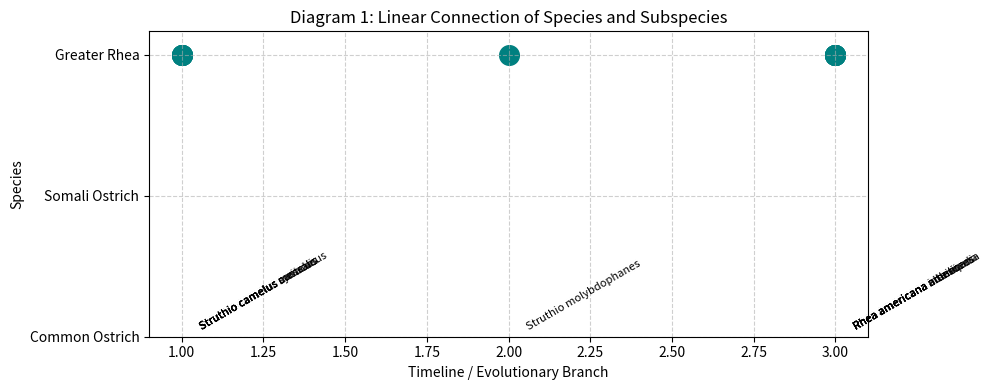
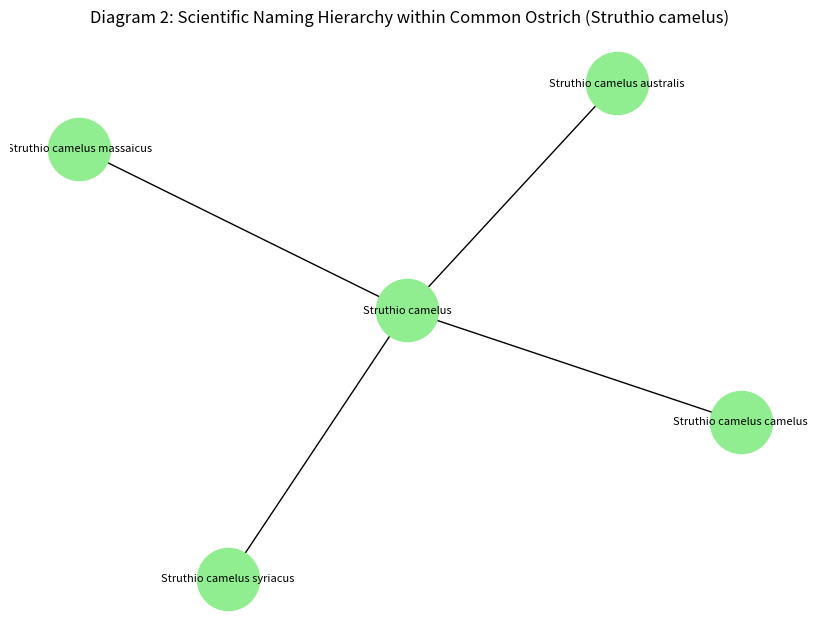

Write the Python code that produced these figures, in order.
import matplotlib.pyplot as plt
import pandas as pd
import networkx as nx

# Dataset
data = {
    "Category": [
        "species", "subspecies", "subspecies", "subspecies", "subspecies",
        "species", "species", "subspecies", "subspecies", "subspecies", "subspecies", "subspecies"
    ],
    "English name": [
        "Common Ostrich", "", "", "", "", "Somali Ostrich", "Greater Rhea", "", "", "", "", ""
    ],
    "Scientific Name": [
        "Struthio camelus", "Struthio camelus camelus", "Struthio camelus syriacus",
        "Struthio camelus massaicus", "Struthio camelus australis", "Struthio molybdophanes",
        "Rhea americana", "Rhea americana araneipes", "Rhea americana americana",
        "Rhea americana nobilis", "Rhea americana albescens", "Rhea americana intermedia"
    ],
    "Order": [
        "Struthioniformes", "Struthioniformes", "Struthioniformes", "Struthioniformes", "Struthioniformes",
        "Struthioniformes", "Rheiformes", "Rheiformes", "Rheiformes", "Rheiformes", "Rheiformes", "Rheiformes"
    ],
    "Family": [
        "Struthionidae (Ostriches)", "Struthionidae (Ostriches)", "Struthionidae (Ostriches)", "Struthionidae (Ostriches)", "Struthionidae (Ostriches)",
        "Struthionidae (Ostriches)", "Rheidae (Rheas)", "Rheidae (Rheas)", "Rheidae (Rheas)", "Rheidae (Rheas)", "Rheidae (Rheas)", "Rheidae (Rheas)"
    ]
}

df = pd.DataFrame(data)

# Diagram 1: Linear timeline style of connections
plt.figure(figsize=(10, 4))
species_positions = {
    "Struthio camelus": 1,
    "Struthio molybdophanes": 2,
    "Rhea americana": 3
}

# Plot species and subspecies along a timeline
for _, row in df.iterrows():
    x = 1 if "camelus" in row["Scientific Name"] else 2 if "molybdophanes" in row["Scientific Name"] else 3
    plt.scatter(x, species_positions.get(row["Scientific Name"].split()[0], species_positions.get("Rhea americana")), color="teal", s=200)
    plt.text(x + 0.05, species_positions.get(row["Scientific Name"].split()[0], 1) + 0.05, row["Scientific Name"], rotation=30, fontsize=8)

plt.yticks([1, 2, 3], ["Common Ostrich", "Somali Ostrich", "Greater Rhea"])
plt.title("Diagram 1: Linear Connection of Species and Subspecies")
plt.xlabel("Timeline / Evolutionary Branch")
plt.ylabel("Species")
plt.grid(True, linestyle="--", alpha=0.6)
plt.tight_layout()
plt.show()

# Diagram 2: Network focusing on scientific naming hierarchy within species
G = nx.DiGraph()
species = "Struthio camelus"
G.add_node(species, label="Common Ostrich")

for sub in df[df["Scientific Name"].str.startswith(species + " ")]["Scientific Name"]:
    G.add_edge(species, sub)

plt.figure(figsize=(8, 6))
pos = nx.spring_layout(G, k=0.6, seed=42)
nx.draw(G, pos, with_labels=True, node_color="lightgreen", node_size=2000, font_size=8, arrows=False)
plt.title("Diagram 2: Scientific Naming Hierarchy within Common Ostrich (Struthio camelus)")
plt.show()
